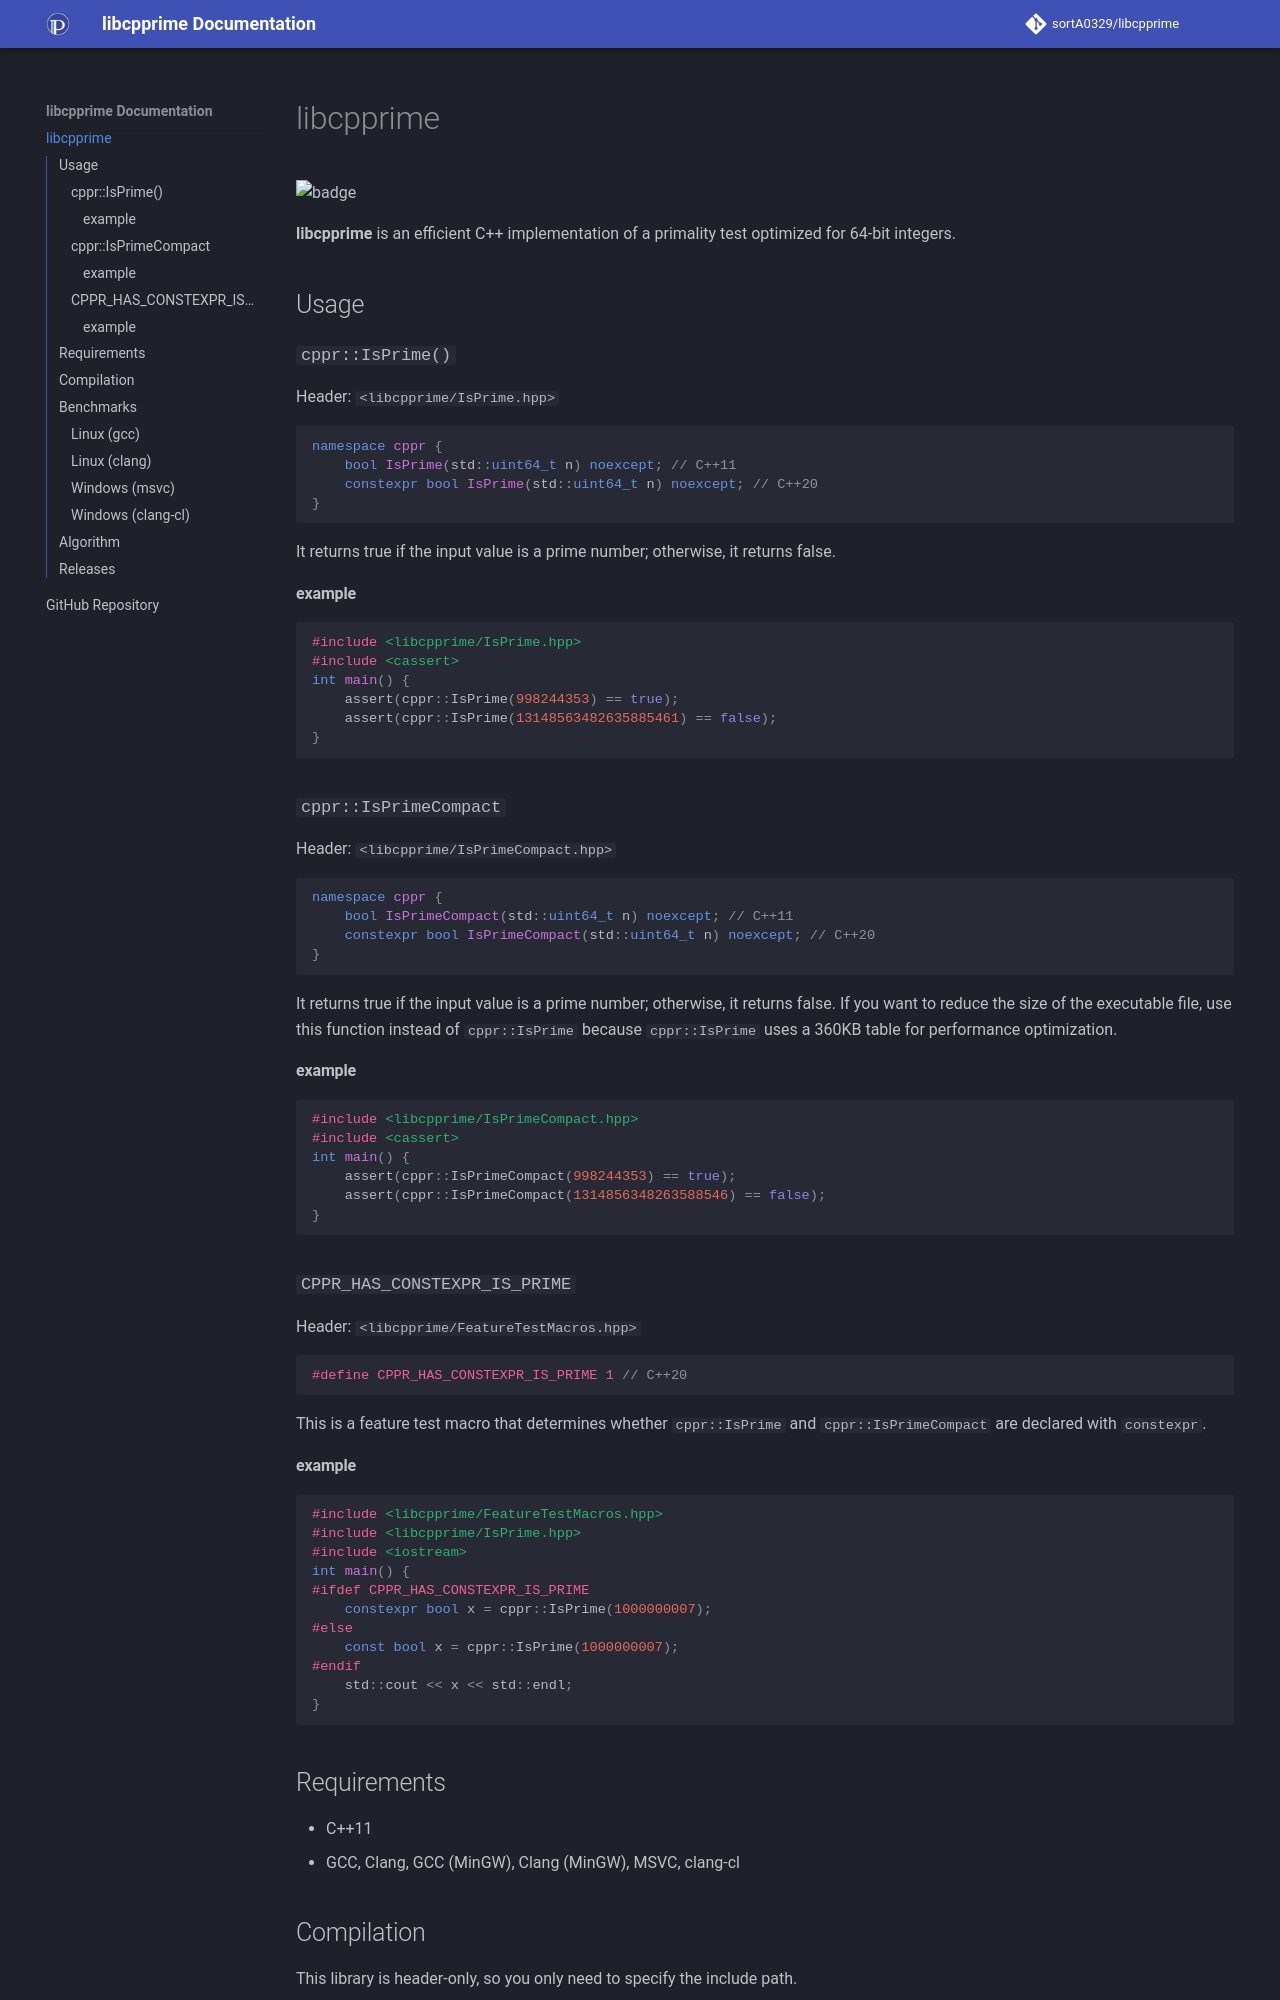

repository: sortA0329/libcpprime · page: index.html · generator: mkdocs

# libcpprime

![badge](https://github.com/sortA0329/libcpprime/actions/workflows/tests.yml/badge.svg)

**libcpprime** is an efficient C++ implementation of a primality test optimized for 64-bit integers.

## Usage

### `cppr::IsPrime()`

Header: `<libcpprime/IsPrime.hpp>`

```cpp
namespace cppr {
    bool IsPrime(std::uint64_t n) noexcept; // C++11
    constexpr bool IsPrime(std::uint64_t n) noexcept; // C++20
}
```

It returns true if the input value is a prime number; otherwise, it returns false.

#### example

```cpp
#include <libcpprime/IsPrime.hpp>
#include <cassert>
int main() {
    assert(cppr::IsPrime(998244353) == true);
    assert(cppr::IsPrime(13148563482635885461) == false);
}
```

### `cppr::IsPrimeCompact`

Header: `<libcpprime/IsPrimeCompact.hpp>`

```cpp
namespace cppr {
    bool IsPrimeCompact(std::uint64_t n) noexcept; // C++11
    constexpr bool IsPrimeCompact(std::uint64_t n) noexcept; // C++20
}
```

It returns true if the input value is a prime number; otherwise, it returns false.
If you want to reduce the size of the executable file, use this function instead of `cppr::IsPrime` because `cppr::IsPrime` uses a 360KB table for performance optimization.

#### example

```cpp
#include <libcpprime/IsPrimeCompact.hpp>
#include <cassert>
int main() {
    assert(cppr::IsPrimeCompact(998244353) == true);
    assert(cppr::IsPrimeCompact(1314856348263588546) == false);
}
```

### `CPPR_HAS_CONSTEXPR_IS_PRIME`

Header: `<libcpprime/FeatureTestMacros.hpp>`

```cpp
#define CPPR_HAS_CONSTEXPR_IS_PRIME 1 // C++20
```

This is a feature test macro that determines whether `cppr::IsPrime` and `cppr::IsPrimeCompact` are declared with `constexpr`.

#### example

```cpp
#include <libcpprime/FeatureTestMacros.hpp>
#include <libcpprime/IsPrime.hpp>
#include <iostream>
int main() {
#ifdef CPPR_HAS_CONSTEXPR_IS_PRIME
    constexpr bool x = cppr::IsPrime(1000000007);
#else
    const bool x = cppr::IsPrime(1000000007);
#endif
    std::cout << x << std::endl;
}
```

## Requirements

- C++11
- GCC, Clang, GCC (MinGW), Clang (MinGW), MSVC, clang-cl

## Compilation

This library is header-only, so you only need to specify the include path.

```
g++ -I ./libcpprime -O3 Main.cpp
```

## Benchmarks

Benchmarks are executed on GitHub Actions.

Workflow: [bench.yml](https://github.com/sortA0329/libcpprime/actions/workflows/bench.yml)

### Linux (gcc)

[View Summary](https://sortA0329.github.io/libcpprime/benchmarks/latest/benchmark-Linux-gcc/bench_summary.md)

<p>
    <img
        src="https://sortA0329.github.io/libcpprime/benchmarks/latest/benchmark-Linux-gcc/bench_summary.webp"
        width="500px"
        alt="Linux gcc summary"
    />
    <img
        src="https://sortA0329.github.io/libcpprime/benchmarks/latest/benchmark-Linux-gcc/bench_IsPrime.webp"
        width="500px"
        alt="Linux gcc IsPrime"
    />
    <img
        src="https://sortA0329.github.io/libcpprime/benchmarks/latest/benchmark-Linux-gcc/bench_IsPrimeCompact.webp"
        width="500px"
        alt="Linux gcc IsPrimeCompact"
    />
</p>
